Run: headless pygame with SDL's dummy video driver; simulated clock (each Clock.tick advances the game by its frame time, no real sleeping); random seed 0; keys injected as events and as key.get_pressed() state; no mouse input.
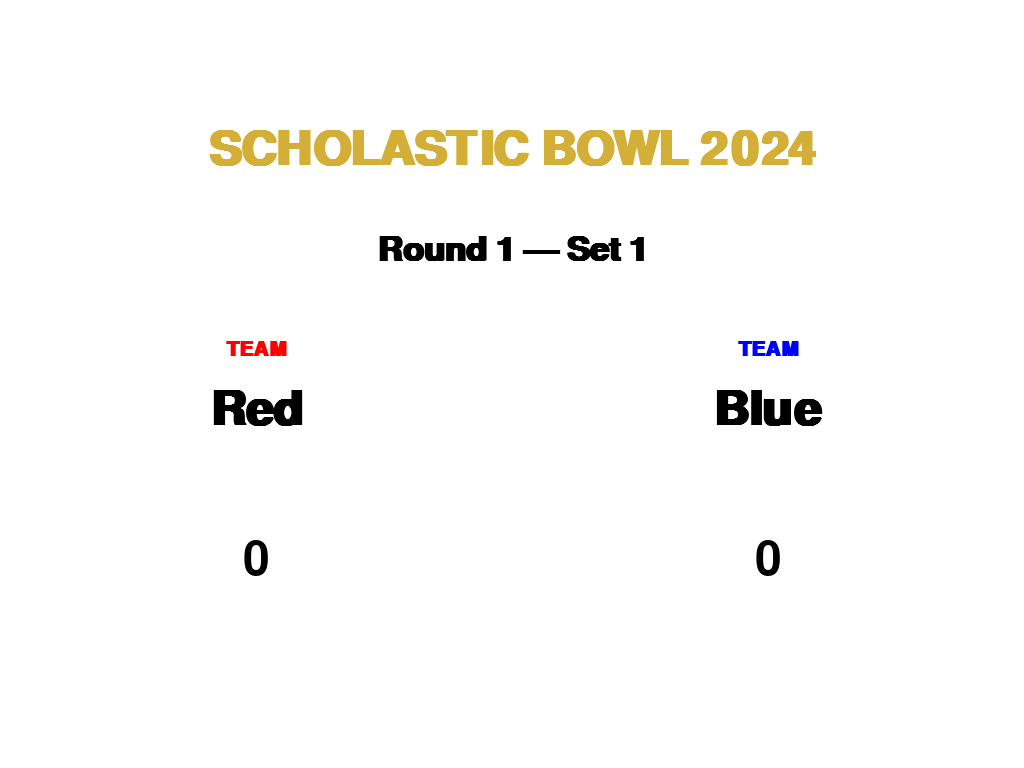
Frame 1 of 4 · flips 1–60 · no input
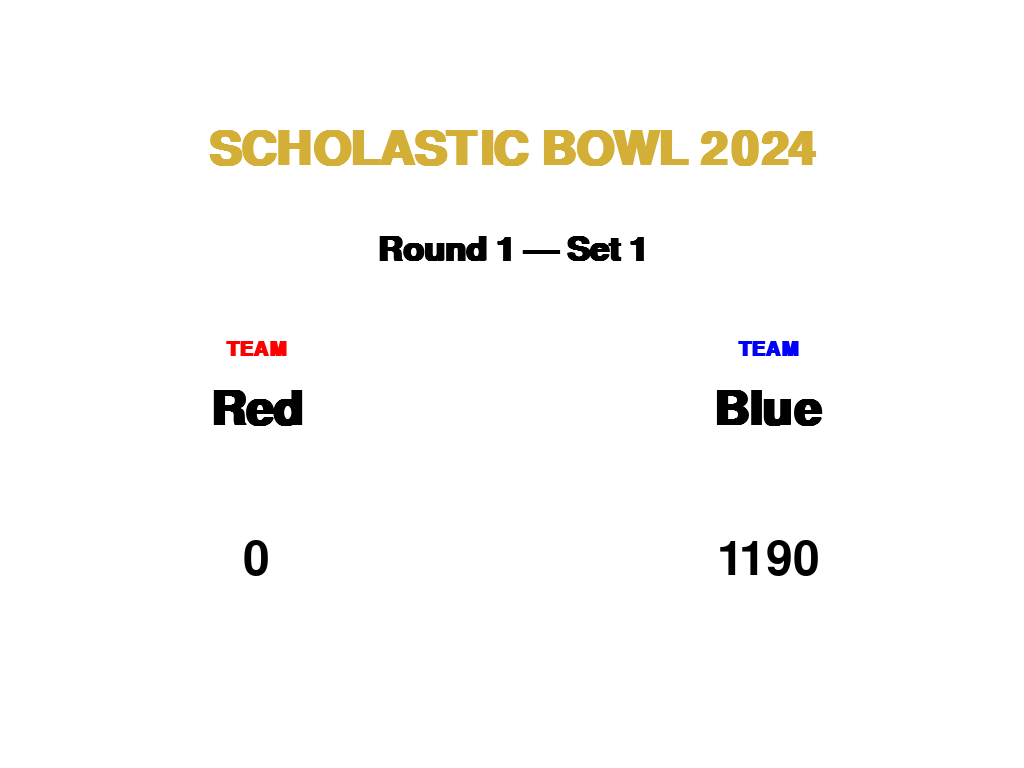
Frame 2 of 4 · flips 61–180 · tapped SPACE, RETURN · held RIGHT (→), D
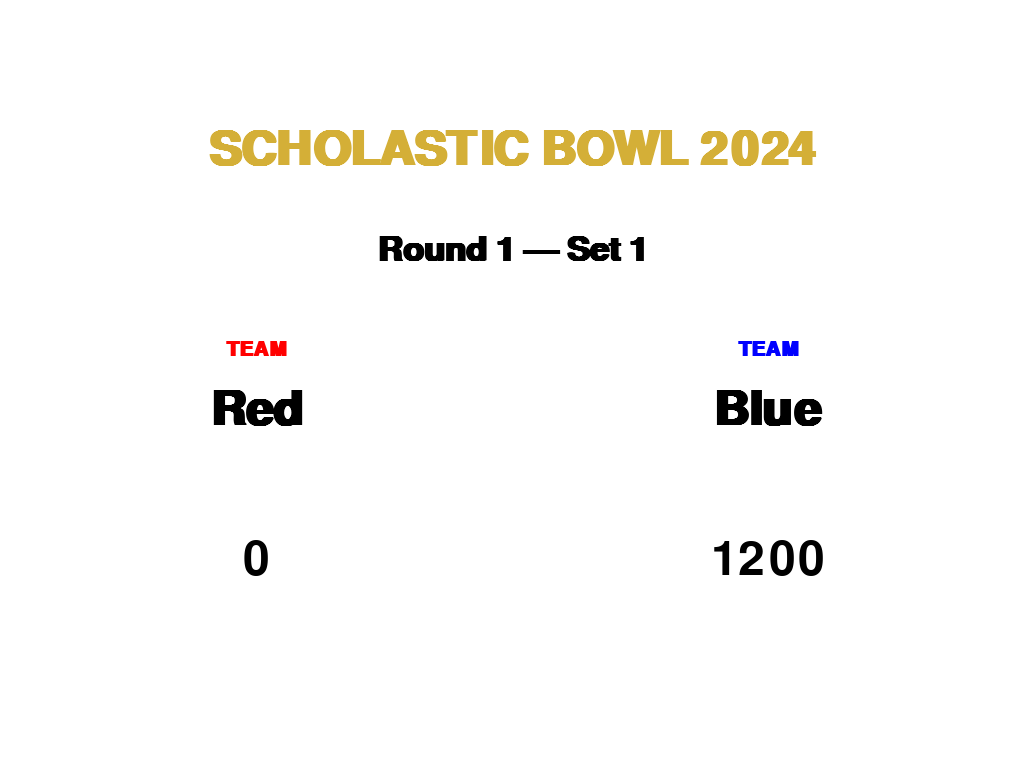
Frame 3 of 4 · flips 181–300 · held DOWN (↓), S
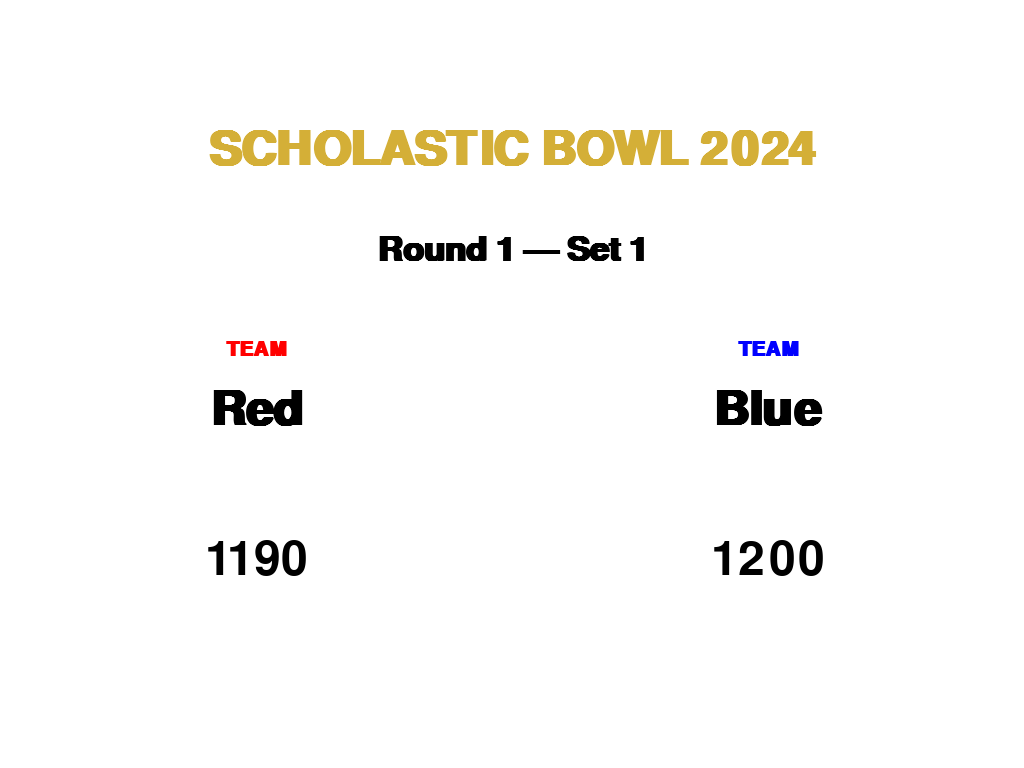
Frame 4 of 4 · flips 301–420 · held LEFT (←), A, UP (↑), W

The pygame program that drew these frames:

team_one_name = "Red"
team_two_name = "Blue"
round = 1
set = 1

import pygame

# pygame setup
pygame.init()
screen = pygame.display.set_mode((0, 0), pygame.FULLSCREEN)
clock = pygame.time.Clock()
running = True
dt = 0
wait_constant = 200 # in milliseconds

pygame.font.init() # you have to call this at the start, if you want to use this module.
heading = pygame.font.SysFont('Helvetica', 70, bold=True)
text = pygame.font.SysFont('Helvetica', 70)
team_font = pygame.font.SysFont('Helvetica', 30, bold=True)
round_set_font = pygame.font.SysFont('Helvetica', 50, bold=True)



player_pos = pygame.Vector2(screen.get_width() / 2, screen.get_height() / 2)


class team:
    def __init__(self, name, score=0):
        self.name = name
        self.score = score

team_one = team(team_one_name)
team_two = team(team_two_name)
question_count = 1
vertical_offset = 350

while running:
    # poll for events
    # pygame.QUIT event means the user clicked X to close your window
    for event in pygame.event.get():
        if event.type == pygame.QUIT:
            running = False

        # check for the fullscreen toggle event
        if event.type == pygame.KEYDOWN and event.key == pygame.K_F11:
            # Toggle fullscreen mode
            pygame.display.toggle_fullscreen()

    # fill the screen with a color to wipe away anything from last frame
    screen.fill("white")

    # render "SCHOLASTIC BOWL 2024" in gold above both team names
    title_text = heading.render("SCHOLASTIC BOWL 2024", True, (212, 175, 55))
    title_rect = title_text.get_rect(center=(screen.get_width() / 2, vertical_offset - 200))
    screen.blit(title_text, title_rect)

    # render round and set numbers
    title_text = round_set_font.render(f"Round {round} — Set {set}", True, (0, 0, 0))
    title_rect = title_text.get_rect(center=(screen.get_width() / 2, vertical_offset - 100))
    screen.blit(title_text, title_rect)

    # render "TEAM" in gold above both team names
    team_text = team_font.render("TEAM", True, (255, 0, 0))
    team_rect = team_text.get_rect(center=(screen.get_width() / 4, vertical_offset))
    screen.blit(team_text, team_rect)

    team_text = team_font.render("TEAM", True, (0, 0, 255))
    team_rect = team_text.get_rect(center=(screen.get_width() / 4 * 3, vertical_offset))
    screen.blit(team_text, team_rect)

    # render headings (team names)
    team_one_name_text = heading.render(team_one.name, True, (0, 0, 0))
    team_one_text_rect = team_one_name_text.get_rect(center=(screen.get_width() / 4, vertical_offset + 60))
    screen.blit(team_one_name_text, team_one_text_rect)

    team_two_name_text = heading.render(team_two.name, True, (0, 0, 0))
    team_two_text_rect = team_two_name_text.get_rect(center=(screen.get_width() / 4 * 3, vertical_offset + 60))
    screen.blit(team_two_name_text, team_two_text_rect)


    # render scores
    team_one_score_text = text.render(str(team_one.score), True, (0, 0, 0))
    team_one_score_rect = team_one_score_text.get_rect(center=(screen.get_width() / 4, vertical_offset + 210))
    screen.blit(team_one_score_text, team_one_score_rect)

    team_two_score_text = text.render(str(team_two.score), True, (0, 0, 0))
    team_two_score_rect = team_two_score_text.get_rect(center=(screen.get_width() / 4 * 3, vertical_offset + 210))
    screen.blit(team_two_score_text, team_two_score_rect)

    # render question count
    question_count_text = text.render("Question " + str(question_count) + " of 10", True, (0, 0, 0))
    question_count_rect = question_count_text.get_rect(center=(screen.get_width() / 2, vertical_offset + 600))
    screen.blit(question_count_text, question_count_rect)


    keys = pygame.key.get_pressed()
    if keys[pygame.K_a]:
        team_one.score += 10
        pygame.time.wait(wait_constant)
    if keys[pygame.K_z]:
        team_one.score -= 10
        pygame.time.wait(wait_constant)
    if keys[pygame.K_d]:
        team_two.score += 10
        pygame.time.wait(wait_constant)
    if keys[pygame.K_c]:
        team_two.score -= 10
        pygame.time.wait(wait_constant)
    if keys[pygame.K_SPACE]:
        question_count += 1
        pygame.time.wait(wait_constant)
    if keys[pygame.K_DOWN]:
        question_count -= 1
        pygame.time.wait(wait_constant)

    # flip() the display to put your work on screen
    pygame.display.flip()

    # limits FPS to 60
    # dt is delta time in seconds since last frame, used for framerate-
    # independent physics.
    dt = clock.tick(60) / 1000

pygame.quit()
